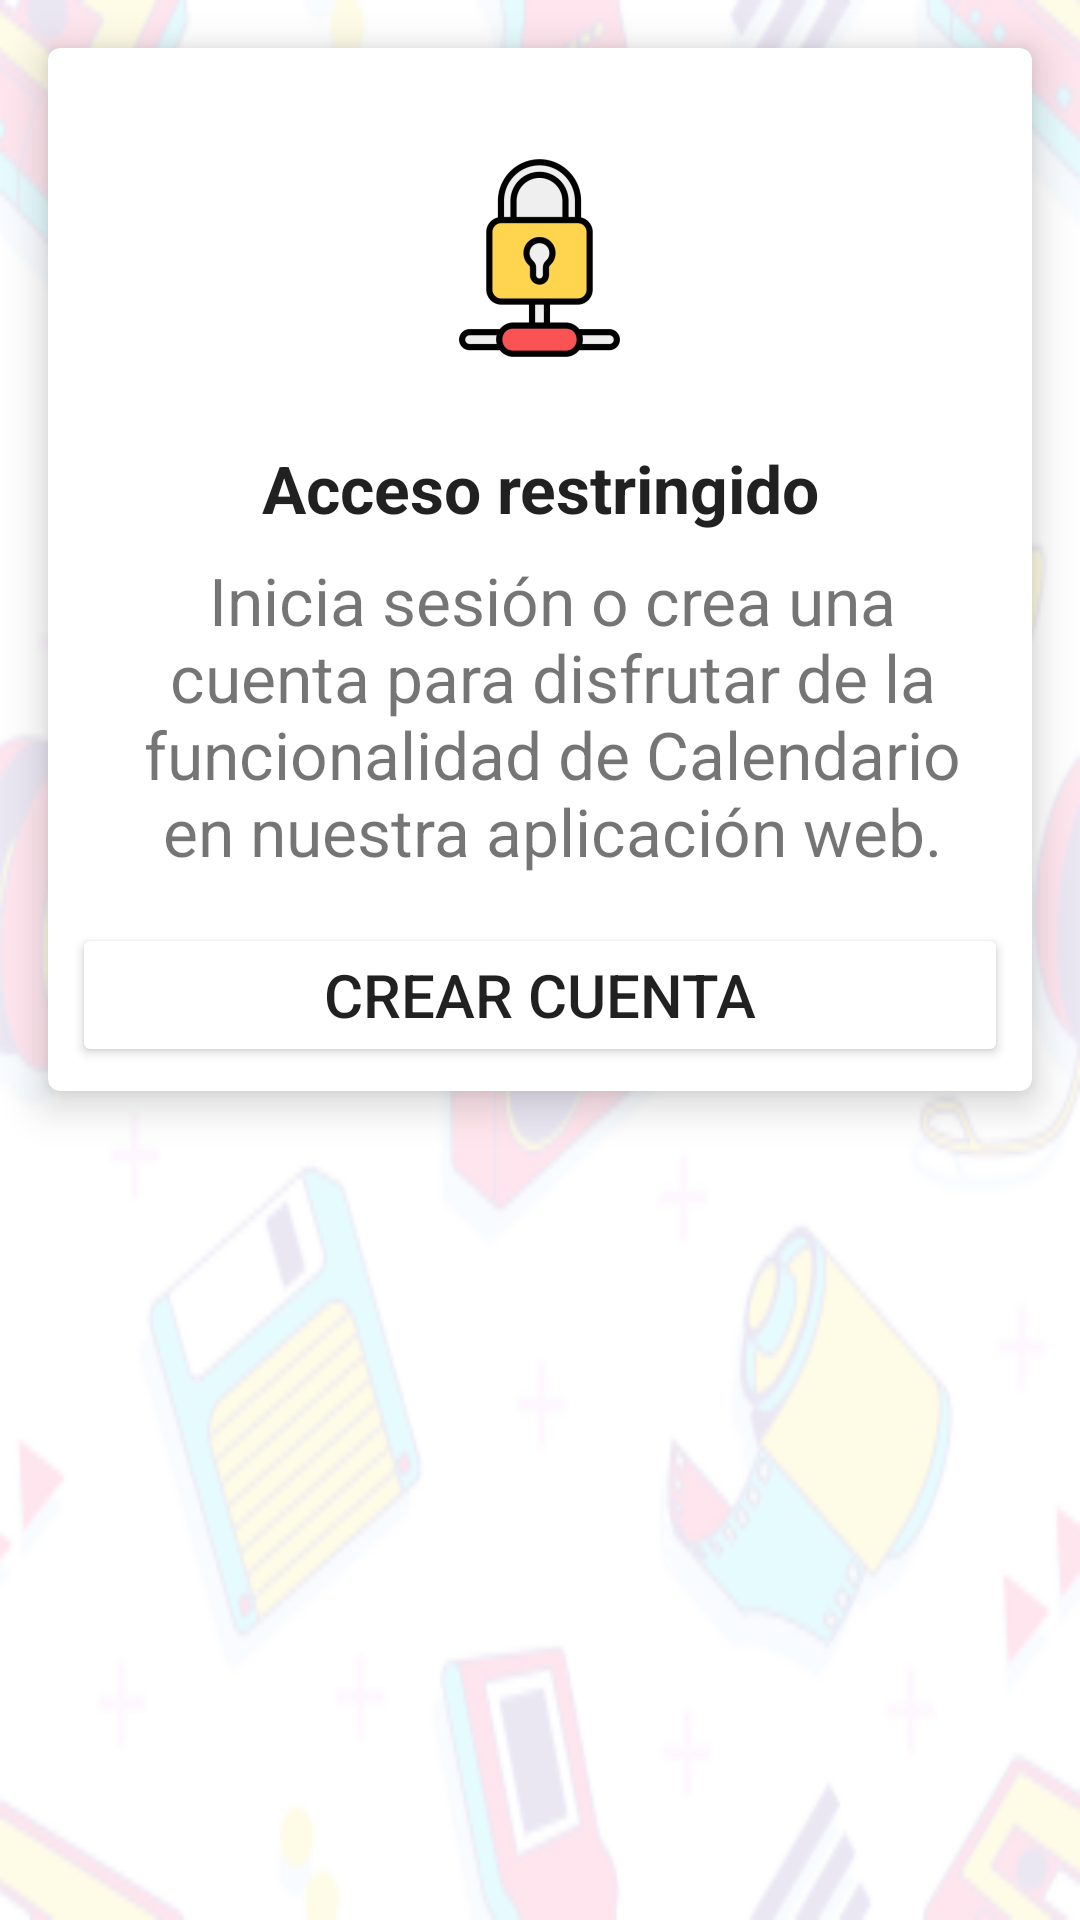

The Android layout XML behind this screen, and the referenced resources:
<!-- AndroidManifest.xml: application theme Theme.AlarmApp -->
<!-- res/layout/fragment_calendar.xml -->
<?xml version="1.0" encoding="utf-8"?>
<androidx.constraintlayout.widget.ConstraintLayout
    xmlns:android="http://schemas.android.com/apk/res/android"
    xmlns:app="http://schemas.android.com/apk/res-auto"
    xmlns:tools="http://schemas.android.com/tools"
    android:layout_width="match_parent"
    android:layout_height="match_parent"
    tools:context=".ui.calendar.CalendarFragment">

    <FrameLayout
        android:layout_width="match_parent"
        android:layout_height="match_parent"
        android:alpha="0.1"
        android:background="@mipmap/background_retro_restricted_background">
    </FrameLayout>

    <com.google.android.material.card.MaterialCardView
        android:id="@+id/materialCardView"
        android:layout_width="match_parent"
        android:layout_height="wrap_content"
        app:cardElevation="8dp"
        app:layout_constraintTop_toTopOf="parent"
        tools:layout_editor_absoluteX="16dp"
        android:layout_marginStart="16dp"
        android:layout_marginEnd="16dp"
        android:layout_marginTop="16dp"
        android:layout_marginBottom="8dp">

        <LinearLayout
            android:layout_width="match_parent"
            android:layout_height="match_parent"
            android:layout_margin="8dp"
            android:orientation="vertical">

            <ImageView
                android:id="@+id/image_cover"
                android:layout_width="wrap_content"
                android:layout_height="wrap_content"
                android:layout_gravity="center"
                android:layout_margin="8dp"
                android:layout_marginStart="16dp"
                android:contentDescription="@string/image_restricted_descripton"
                android:src="@mipmap/notification_restricted_foreground"
                app:layout_constraintStart_toStartOf="parent" />

            <TextView
                android:id="@+id/text_restricted"
                android:layout_width="match_parent"
                android:layout_height="wrap_content"
                android:text="@string/notification_title_restricted"
                android:textAlignment="center"
                android:textAppearance="@style/TextAppearance.AppCompat.Large"
                android:textStyle="bold" />

            <TextView
                android:id="@+id/text_calendario"
                android:layout_width="wrap_content"
                android:layout_height="wrap_content"
                android:layout_marginStart="16dp"
                android:layout_marginTop="8dp"
                android:layout_marginEnd="8dp"
                android:text="@string/notification_calendar_restricted"
                android:textAlignment="center"
                android:textSize="22sp"
                app:layout_constraintBottom_toBottomOf="parent"
                app:layout_constraintEnd_toEndOf="parent"
                app:layout_constraintStart_toStartOf="parent"
                app:layout_constraintTop_toTopOf="parent" />

            <Button
                android:id="@+id/button"
                android:layout_width="match_parent"
                android:layout_height="wrap_content"
                android:layout_marginTop="16dp"
                android:backgroundTint="@color/white"
                android:text="@string/title_create_account"
                android:textSize="20sp" />

        </LinearLayout>

    </com.google.android.material.card.MaterialCardView>


</androidx.constraintlayout.widget.ConstraintLayout>
<!-- resources referenced by this layout -->
<resources>
  <color name="white">#FFFFFFFF</color>
  <!-- mipmap background_retro_restricted_background: png bitmap (mipmap-hdpi, 23437 bytes) -->
  <!-- mipmap notification_restricted_foreground: png bitmap (mipmap-hdpi, 3215 bytes) -->
  <string name="image_restricted_descripton">Acceso restringido</string>
  <string name="notification_calendar_restricted">Inicia sesión o crea una cuenta para disfrutar de la funcionalidad de Calendario en nuestra aplicación web.</string>
  <string name="notification_title_restricted">Acceso restringido</string>
  <string name="title_create_account">Crear Cuenta</string>
  <style name="Theme.AlarmApp" parent="Theme.MaterialComponents.DayNight.DarkActionBar">
          
          <item name="colorPrimary">@color/yellow</item>
          <item name="colorPrimaryVariant">@color/orange</item>
          <item name="colorOnPrimary">@color/brown</item>
          
          <item name="colorSecondary">@color/green</item>
          <item name="colorSecondaryVariant">@color/teal_700</item>
          <item name="colorOnSecondary">@color/black</item>
          
          <item name="android:statusBarColor">@color/medium_gray</item>
          
      </style>
  <color name="yellow">#FFFDD844</color>
  <color name="orange">#FFFCA500</color>
  <color name="brown">#FF584632</color>
  <color name="green">#FF7ED8B9</color>
  <color name="teal_700">#FF018786</color>
  <color name="black">#FF000000</color>
  <color name="medium_gray">#FF4D4D4D</color>
</resources>
